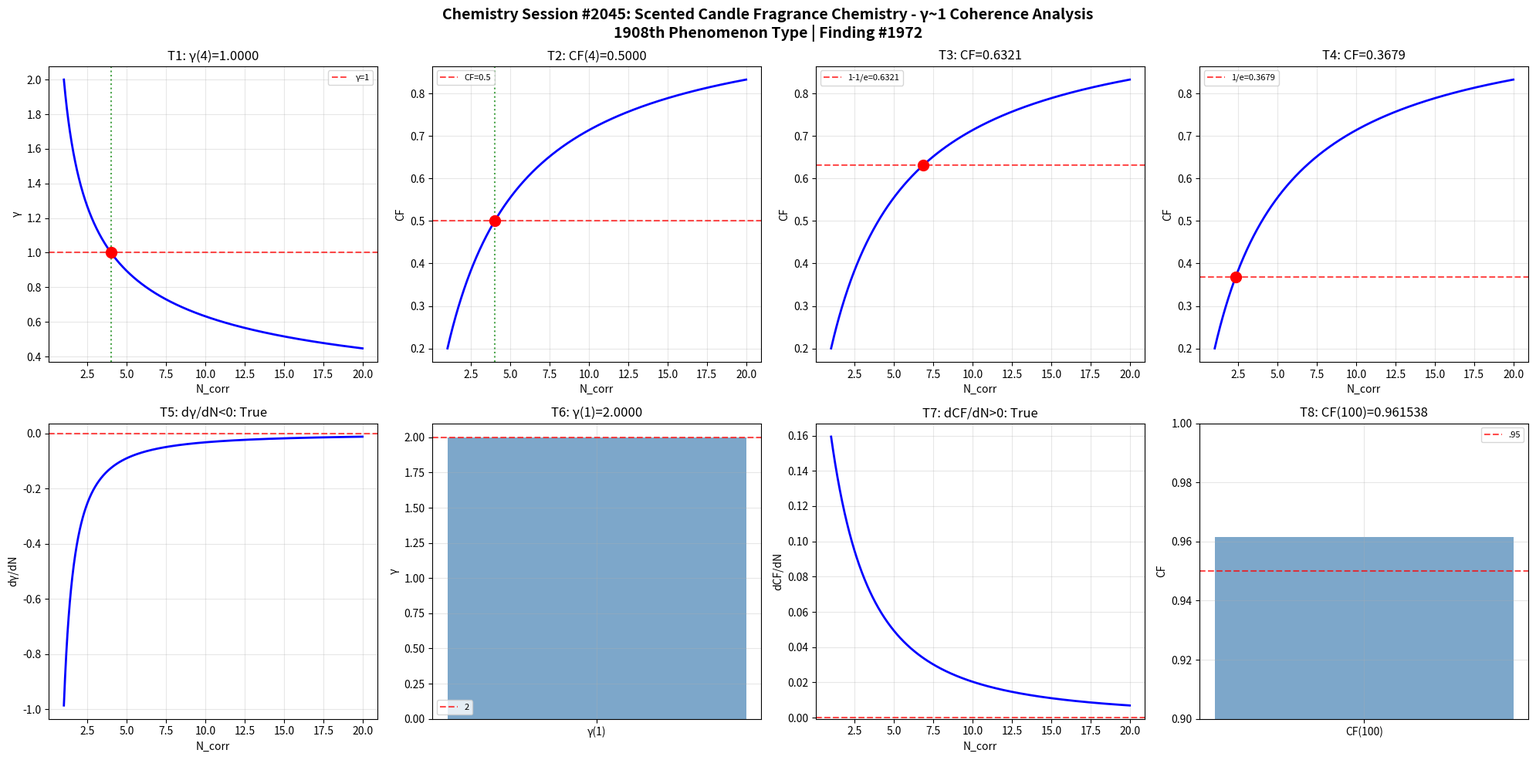

Here is the Python script that generated this plot: (Note: this script raises an exception after producing the figure.)
import numpy as np
import matplotlib
matplotlib.use('Agg')
import matplotlib.pyplot as plt
def gamma(N_corr): return 2.0/np.sqrt(N_corr)
def coherence_fraction(g): return 1.0/(1.0+g**2)
N=np.linspace(1,20,1000); g=gamma(N); cf=coherence_fraction(g)
fig,axes=plt.subplots(2,4,figsize=(20,10))
fig.suptitle('Chemistry Session #2045: Scented Candle Fragrance Chemistry - γ~1 Coherence Analysis\n1908th Phenomenon Type | Finding #1972',fontsize=14,fontweight='bold')
ax=axes[0,0]; g4=gamma(4); ax.axhline(y=1,color='r',ls='--',alpha=.7,label='γ=1'); ax.plot(N,g,'b-',lw=2); ax.axvline(x=4,color='g',ls=':',alpha=.7); ax.plot(4,g4,'ro',ms=10); ax.set_xlabel('N_corr'); ax.set_ylabel('γ'); ax.set_title(f'T1: γ(4)={g4:.4f}'); ax.legend(fontsize=8); ax.grid(True,alpha=.3); t1=abs(g4-1)<1e-10
ax=axes[0,1]; c4=coherence_fraction(gamma(4)); ax.plot(N,cf,'b-',lw=2); ax.axhline(y=.5,color='r',ls='--',alpha=.7,label='CF=0.5'); ax.axvline(x=4,color='g',ls=':',alpha=.7); ax.plot(4,c4,'ro',ms=10); ax.set_xlabel('N_corr'); ax.set_ylabel('CF'); ax.set_title(f'T2: CF(4)={c4:.4f}'); ax.legend(fontsize=8); ax.grid(True,alpha=.3); t2=abs(c4-.5)<1e-10
ax=axes[0,2]; tc3=1-1/np.e; Nc3=4/(1/tc3-1); cc3=coherence_fraction(gamma(Nc3)); ax.plot(N,cf,'b-',lw=2); ax.axhline(y=tc3,color='r',ls='--',alpha=.7,label=f'1-1/e={tc3:.4f}'); ax.plot(Nc3,cc3,'ro',ms=10); ax.set_xlabel('N_corr'); ax.set_ylabel('CF'); ax.set_title(f'T3: CF={cc3:.4f}'); ax.legend(fontsize=8); ax.grid(True,alpha=.3); t3=abs(cc3-tc3)<1e-10
ax=axes[0,3]; tc4=1/np.e; Nc4=4/(1/tc4-1); cc4=coherence_fraction(gamma(Nc4)); ax.plot(N,cf,'b-',lw=2); ax.axhline(y=tc4,color='r',ls='--',alpha=.7,label=f'1/e={tc4:.4f}'); ax.plot(Nc4,cc4,'ro',ms=10); ax.set_xlabel('N_corr'); ax.set_ylabel('CF'); ax.set_title(f'T4: CF={cc4:.4f}'); ax.legend(fontsize=8); ax.grid(True,alpha=.3); t4=abs(cc4-tc4)<1e-10
ax=axes[1,0]; dg=np.diff(g)/np.diff(N); ax.plot(N[:-1],dg,'b-',lw=2); ax.axhline(y=0,color='r',ls='--',alpha=.7); ax.set_xlabel('N_corr'); ax.set_ylabel('dγ/dN'); ax.set_title(f'T5: dγ/dN<0: {np.all(dg<0)}'); ax.grid(True,alpha=.3); t5=bool(np.all(dg<0))
ax=axes[1,1]; g1=gamma(1); ax.bar(['γ(1)'],[g1],color='steelblue',alpha=.7); ax.axhline(y=2,color='r',ls='--',alpha=.7,label='2'); ax.set_ylabel('γ'); ax.set_title(f'T6: γ(1)={g1:.4f}'); ax.legend(fontsize=8); ax.grid(True,alpha=.3); t6=abs(g1-2)<1e-10
ax=axes[1,2]; dc=np.diff(cf)/np.diff(N); ax.plot(N[:-1],dc,'b-',lw=2); ax.axhline(y=0,color='r',ls='--',alpha=.7); ax.set_xlabel('N_corr'); ax.set_ylabel('dCF/dN'); ax.set_title(f'T7: dCF/dN>0: {np.all(dc>0)}'); ax.grid(True,alpha=.3); t7=bool(np.all(dc>0))
ax=axes[1,3]; c100=coherence_fraction(gamma(100)); ax.bar(['CF(100)'],[c100],color='steelblue',alpha=.7); ax.axhline(y=.95,color='r',ls='--',alpha=.7,label='.95'); ax.set_ylim(.9,1); ax.set_ylabel('CF'); ax.set_title(f'T8: CF(100)={c100:.6f}'); ax.legend(fontsize=8); ax.grid(True,alpha=.3); t8=c100>.95
plt.tight_layout(); plt.savefig('/mnt/c/exe/projects/ai-agents/Synchronism/simulations/chemistry/scented_candle_fragrance_chemistry_coherence.png',dpi=150,bbox_inches='tight'); plt.close()
r=[t1,t2,t3,t4,t5,t6,t7,t8]; print(f"Session #2045: {sum(r)}/8"); print(f"  {r}")
